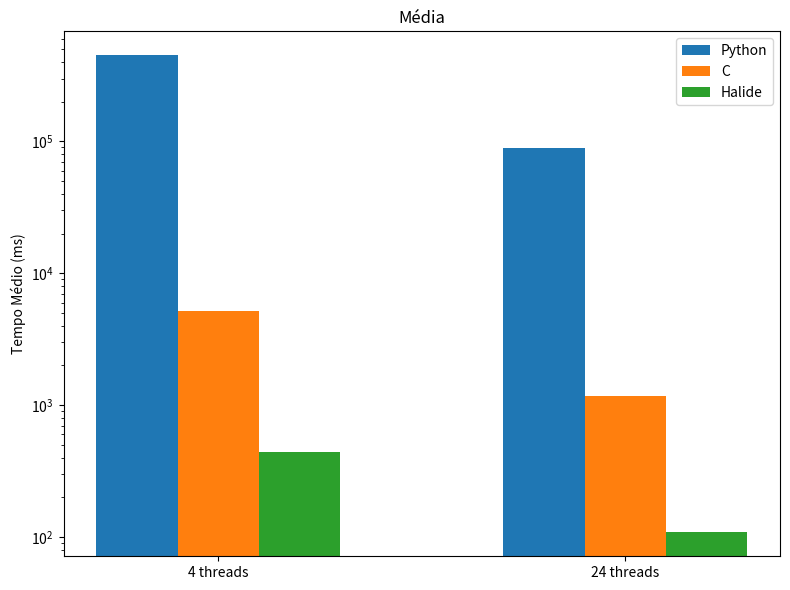
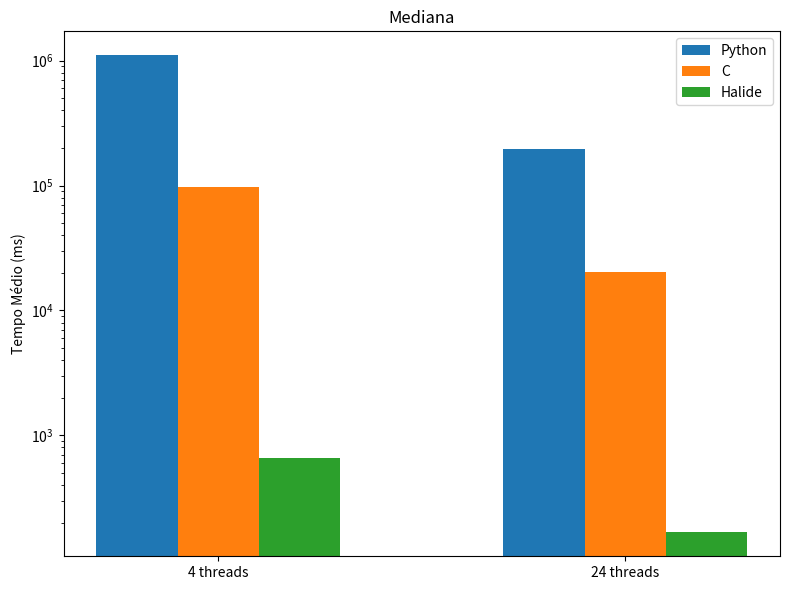
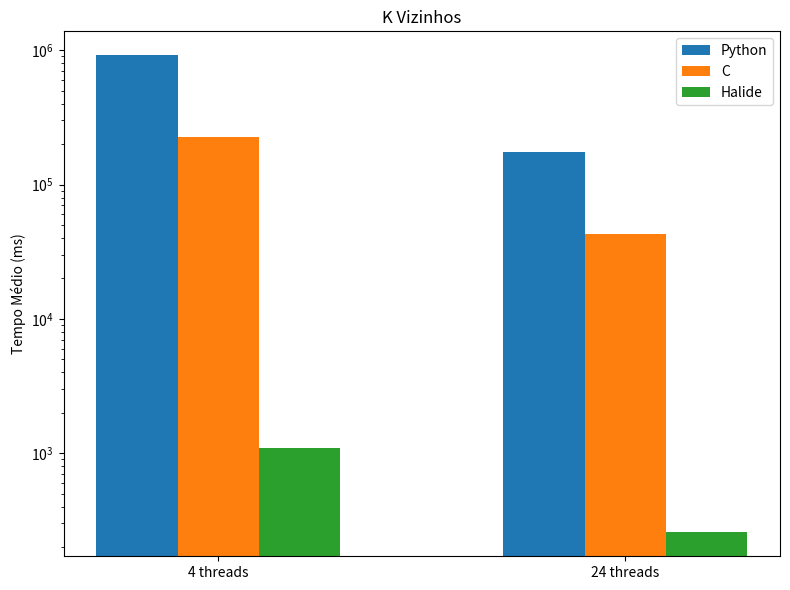

Generate these figures, in order, with matplotlib:
import matplotlib.pyplot as plt
import numpy as np
import os

# Ordem das máquinas: Desenvolvedor primeiro
maquinas = ['4 threads', '24 threads']
x = np.arange(len(maquinas))
largura = 0.2

# Dados extraídos do documento (em milissegundos)

# Técnica: Média
python_media = [450812.6250, 89158.4204]
c_media = [5138.1128, 1175.0984]
halide_media = [442.1333, 108.4333]

# Técnica: Mediana
python_mediana = [1105394.0205, 197033.2473]
c_mediana = [98179.7097, 20485.0092]
halide_mediana = [663.8667, 167.2000]

# Técnica: K Vizinhos Mais Próximos
python_kviz = [918534.6280, 175001.3283]
c_kviz = [225874.5325, 42856.6879]
halide_kviz = [1084.3000, 256.9000]

# Lista com dados por técnica
tecnicas = [
    ("Média", python_media, c_media, halide_media),
    ("Mediana", python_mediana, c_mediana, halide_mediana),
    ("K Vizinhos", python_kviz, c_kviz, halide_kviz)
]

# Criar diretório de saída
output_dir = "graficos_filtragens"
os.makedirs(output_dir, exist_ok=True)

# Gerar gráficos separados
for nome, py, c, hl in tecnicas:
    fig, ax = plt.subplots(figsize=(8, 6))
    ax.bar(x - largura, py, largura, label='Python')
    ax.bar(x, c, largura, label='C')
    ax.bar(x + largura, hl, largura, label='Halide')
    ax.set_title(f'{nome}')
    ax.set_xticks(x)
    ax.set_xticklabels(maquinas)
    ax.set_yscale('log')  # Escala logarítmica
    ax.set_ylabel('Tempo Médio (ms)')
    ax.set_xlabel('')
    ax.legend()
    plt.tight_layout()
    plt.savefig(f"{output_dir}/{nome.lower().replace(' ', '_').replace('+', 'mais')}.png", dpi=300, bbox_inches='tight')
    plt.close()

print(f"Gráficos salvos em: {output_dir}")
